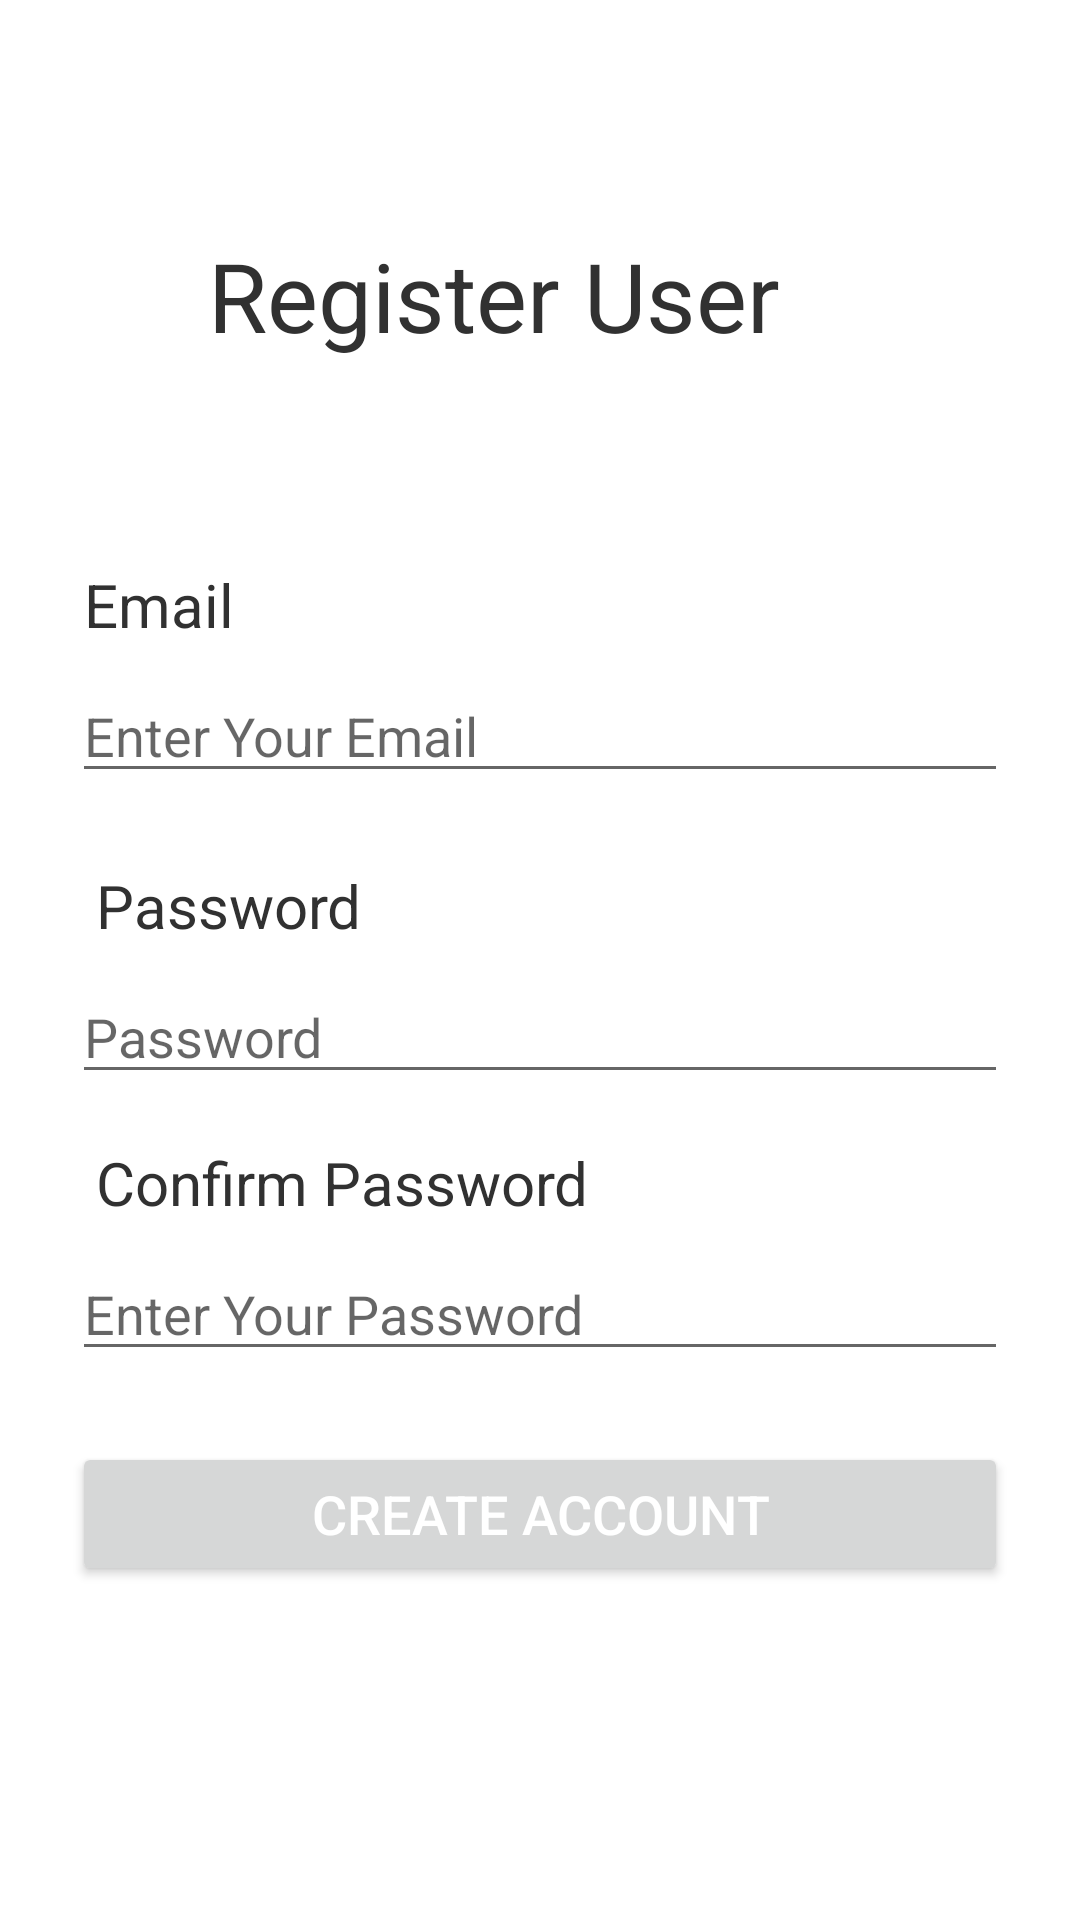

Android layout source for this screen:
<!-- AndroidManifest.xml: application theme Theme.FinalProject2 -->
<!-- res/layout/activity_register_user.xml -->
<?xml version="1.0" encoding="utf-8"?>
<androidx.constraintlayout.widget.ConstraintLayout xmlns:android="http://schemas.android.com/apk/res/android"
    xmlns:app="http://schemas.android.com/apk/res-auto"
    xmlns:tools="http://schemas.android.com/tools"
    android:layout_width="match_parent"
    android:layout_height="match_parent"
    tools:context=".RegisterUserActivity">

    <TextView
        android:id="@+id/txv_heading"
        android:layout_width="wrap_content"
        android:layout_height="wrap_content"
        android:layout_marginLeft="100dp"
        android:layout_marginEnd="100dp"
        android:text="Register User"
        android:textColor="#313131"
        android:textSize="32sp"
        app:layout_constraintBottom_toBottomOf="parent"
        app:layout_constraintEnd_toEndOf="parent"
        app:layout_constraintLeft_toLeftOf="parent"
        app:layout_constraintTop_toTopOf="parent"
        app:layout_constraintVertical_bias="0.129" />

    <TextView
        android:id="@+id/name"
        android:layout_width="wrap_content"
        android:layout_height="wrap_content"
        android:layout_marginStart="28dp"
        android:layout_marginTop="68dp"
        android:text="Email"
        android:textColor="#313131"
        android:textSize="20sp"
        app:layout_constraintLeft_toLeftOf="parent"
        app:layout_constraintStart_toStartOf="parent"
        app:layout_constraintTop_toBottomOf="@+id/txv_heading" />

    <EditText
        android:id="@+id/txtRegisterEmail"
        android:layout_width="match_parent"
        android:layout_height="wrap_content"
        android:layout_marginLeft="24dp"
        android:layout_marginTop="8dp"
        android:layout_marginRight="24dp"
        android:hint="Enter Your Email"
        app:layout_constraintEnd_toEndOf="parent"
        app:layout_constraintHorizontal_bias="0.0"
        app:layout_constraintLeft_toLeftOf="parent"
        app:layout_constraintRight_toRightOf="parent"
        app:layout_constraintStart_toStartOf="parent"
        app:layout_constraintTop_toBottomOf="@id/name" />

    <TextView
        android:id="@+id/tvRegisterPassword"
        android:layout_width="wrap_content"
        android:layout_height="wrap_content"
        android:layout_marginLeft="32dp"
        android:layout_marginTop="24dp"
        android:text="Password"
        android:textColor="#313131"
        android:textSize="20sp"
        app:layout_constraintLeft_toLeftOf="parent"
        app:layout_constraintTop_toBottomOf="@+id/txtRegisterEmail" />

    <EditText
        android:id="@+id/txtRegisterPassword"
        android:inputType="textPassword"
        android:layout_width="match_parent"
        android:layout_height="wrap_content"
        android:layout_marginLeft="24dp"
        android:layout_marginTop="8dp"
        android:layout_marginRight="24dp"
        android:hint="Password"
        app:layout_constraintLeft_toLeftOf="parent"
        app:layout_constraintRight_toRightOf="parent"
        app:layout_constraintTop_toBottomOf="@id/tvRegisterPassword"
        />

    <TextView
        android:id="@+id/tvRegisterConfirmPassword"
        android:layout_width="wrap_content"
        android:layout_height="wrap_content"
        android:layout_marginLeft="32dp"
        android:layout_marginTop="16dp"
        android:text="Confirm Password"
        android:textColor="#313131"
        android:textSize="20sp"
        app:layout_constraintLeft_toLeftOf="parent"
        app:layout_constraintTop_toBottomOf="@+id/txtRegisterPassword" />

    <EditText
        android:inputType="textPassword"
        android:id="@+id/txtRegisterConfirmPassword"
        android:layout_width="match_parent"
        android:layout_height="wrap_content"
        android:layout_marginLeft="24dp"
        android:layout_marginTop="8dp"
        android:layout_marginRight="24dp"
        android:hint="Enter Your Password"
        app:layout_constraintLeft_toLeftOf="parent"
        app:layout_constraintRight_toRightOf="parent"
        app:layout_constraintTop_toBottomOf="@id/tvRegisterConfirmPassword"
        />

    <Button
        android:id="@+id/btn_createaccount"
        android:layout_width="match_parent"
        android:layout_height="wrap_content"
        android:layout_marginStart="24dp"
        android:layout_marginTop="116dp"
        android:layout_marginEnd="24dp"
        android:text="Create Account"
        android:textColor="#FFFFFF"
        android:textSize="18sp"
        app:layout_constraintEnd_toEndOf="parent"
        app:layout_constraintHorizontal_bias="0.0"
        app:layout_constraintStart_toStartOf="parent"
        app:layout_constraintTop_toBottomOf="@id/txtRegisterPassword" />


</androidx.constraintlayout.widget.ConstraintLayout>
<!-- resources referenced by this layout -->
<resources>
  <style name="Theme.FinalProject2" parent="Theme.MaterialComponents.DayNight.DarkActionBar">
          
          <item name="colorPrimary">#f67d12</item>
          <item name="colorPrimaryVariant">@color/purple_700</item>
          <item name="colorOnPrimary">@color/white</item>
          
          <item name="colorSecondary">@color/teal_200</item>
          <item name="colorSecondaryVariant">@color/teal_700</item>
          <item name="colorOnSecondary">@color/black</item>
          
          <item name="android:statusBarColor">#2ca8df</item>
          
          <item name="colorAccent">#FF9800</item>
      </style>
  <color name="purple_700">#FF3700B3</color>
  <color name="white">#FFFFFFFF</color>
  <color name="teal_200">#FF03DAC5</color>
  <color name="teal_700">#FF018786</color>
  <color name="black">#FF000000</color>
</resources>
